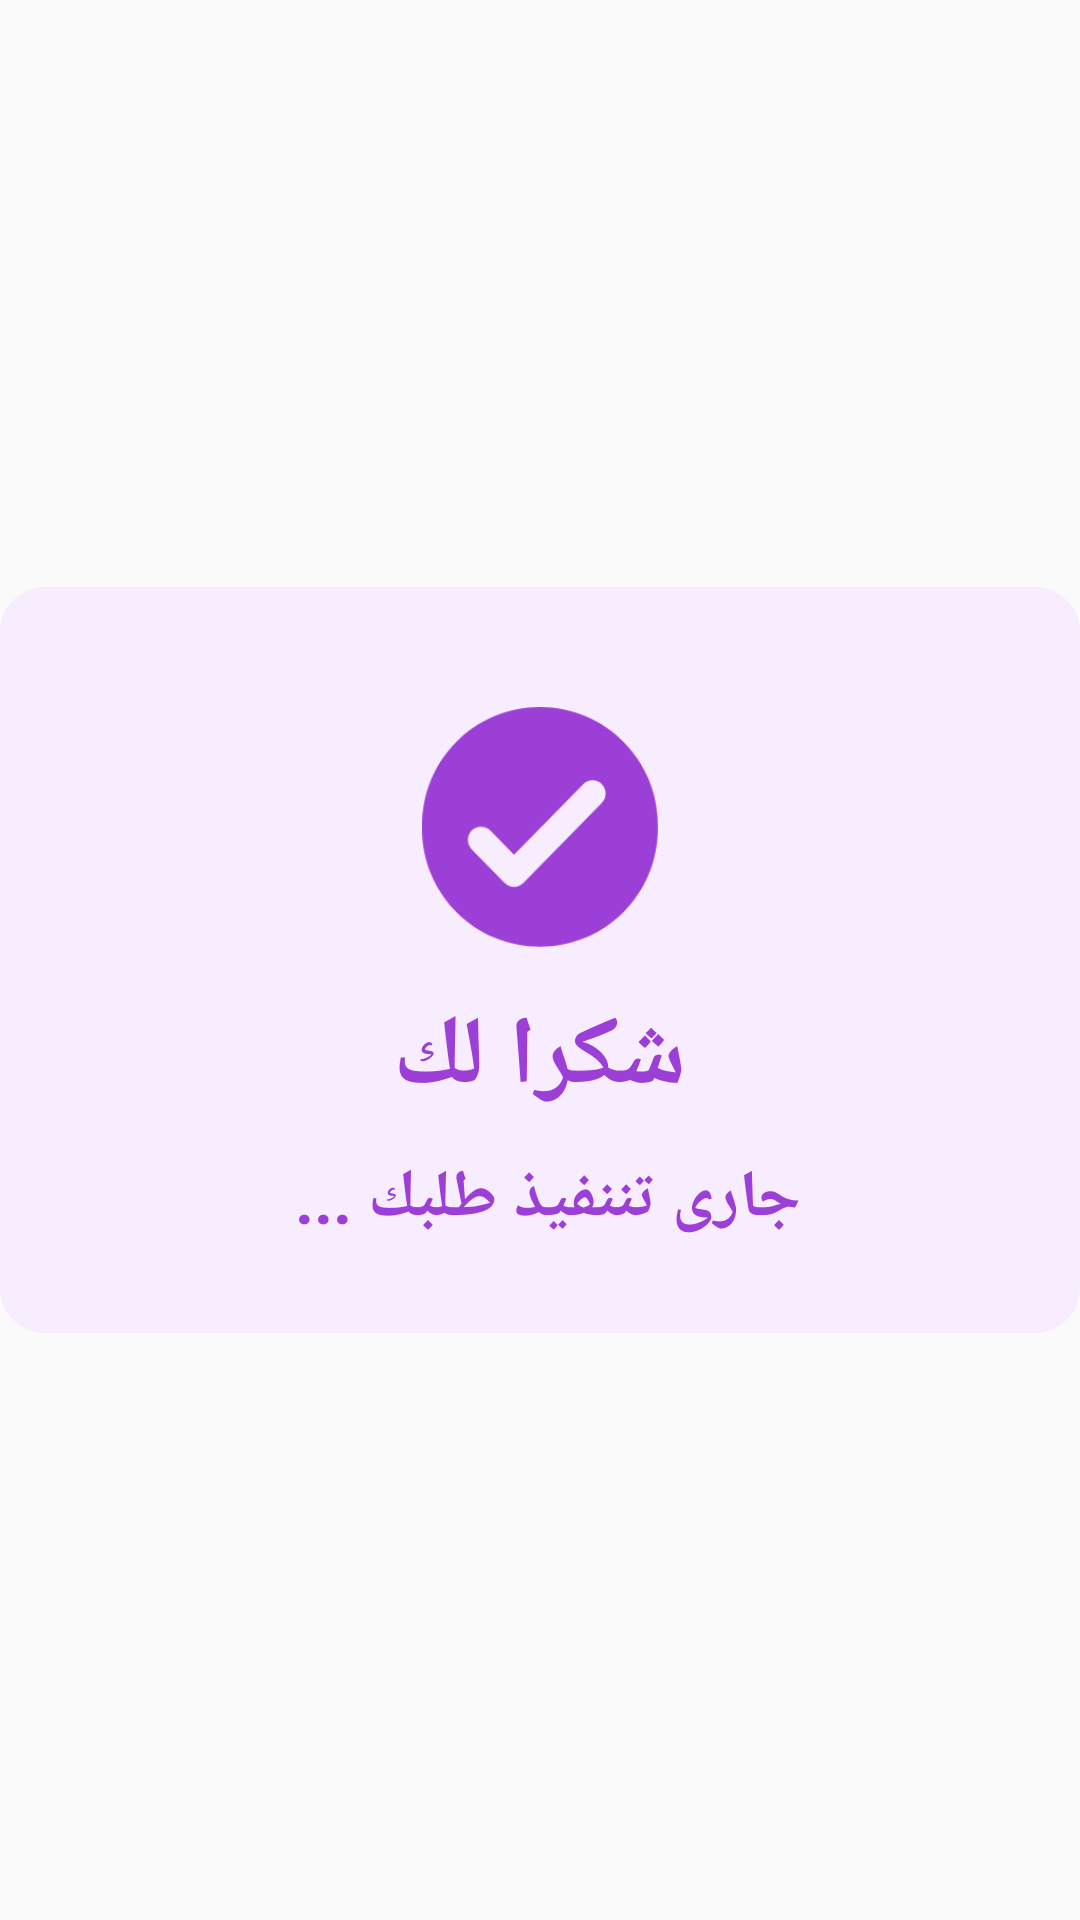

Android layout source for this screen:
<!-- AndroidManifest.xml: application theme AppTheme -->
<!-- res/layout/alert_thanking.xml -->
<?xml version="1.0" encoding="utf-8"?>
<layout xmlns:android="http://schemas.android.com/apk/res/android">

    <data>

    </data>

    <LinearLayout
        android:orientation="vertical"
        android:layout_width="match_parent"
        android:gravity="center"
        android:layout_height="match_parent">

        <LinearLayout
            android:layout_width="match_parent"
            android:layout_height="wrap_content"

            android:background="@drawable/back_clinder"
            android:gravity="center"
            android:orientation="vertical">

            <ImageView
                android:layout_width="90dp"
                android:layout_height="80dp"
                android:layout_gravity="center"
                android:layout_marginTop="40dp"
                android:layout_marginBottom="10dp"
                android:src="@drawable/right" />

            <TextView
                android:layout_width="wrap_content"
                android:layout_height="wrap_content"
                android:layout_margin="5dp"
                android:text=" شكرا لك "
                android:textColor="@color/colorPrimary"
                android:textSize="32sp"
                android:textStyle="bold" />

            <TextView
                android:layout_width="wrap_content"
                android:layout_height="wrap_content"
                android:layout_marginTop="5dp"
                android:layout_marginBottom="30dp"
                android:text="جارى تننفيذ طلبك ... "
                android:textColor="@color/colorPrimary"
                android:textSize="22sp"
                android:textStyle="bold" />

        </LinearLayout>
    </LinearLayout>
</layout>
<!-- resources referenced by this layout -->
<resources>
  <color name="colorPrimary">#9C3FD7</color>
  <!-- drawable back_clinder (drawable) -->
  <?xml version="1.0" encoding="utf-8"?>
  <shape xmlns:android="http://schemas.android.com/apk/res/android">
  
  
      <solid
  
          android:color="#F8ECFF"
          />
  
  
  
      <corners
          android:radius="15dp"
          />
  
  </shape>
  <!-- drawable right: png bitmap (drawable, 9088 bytes) -->
  <style name="AppTheme" parent="Theme.AppCompat.Light.NoActionBar">
          
          <item name="colorPrimary">@color/colorPrimary</item>
          <item name="colorPrimaryDark">@color/colorPrimaryDark</item>
      </style>
  <color name="colorPrimaryDark">#E5BEFC</color>
</resources>
